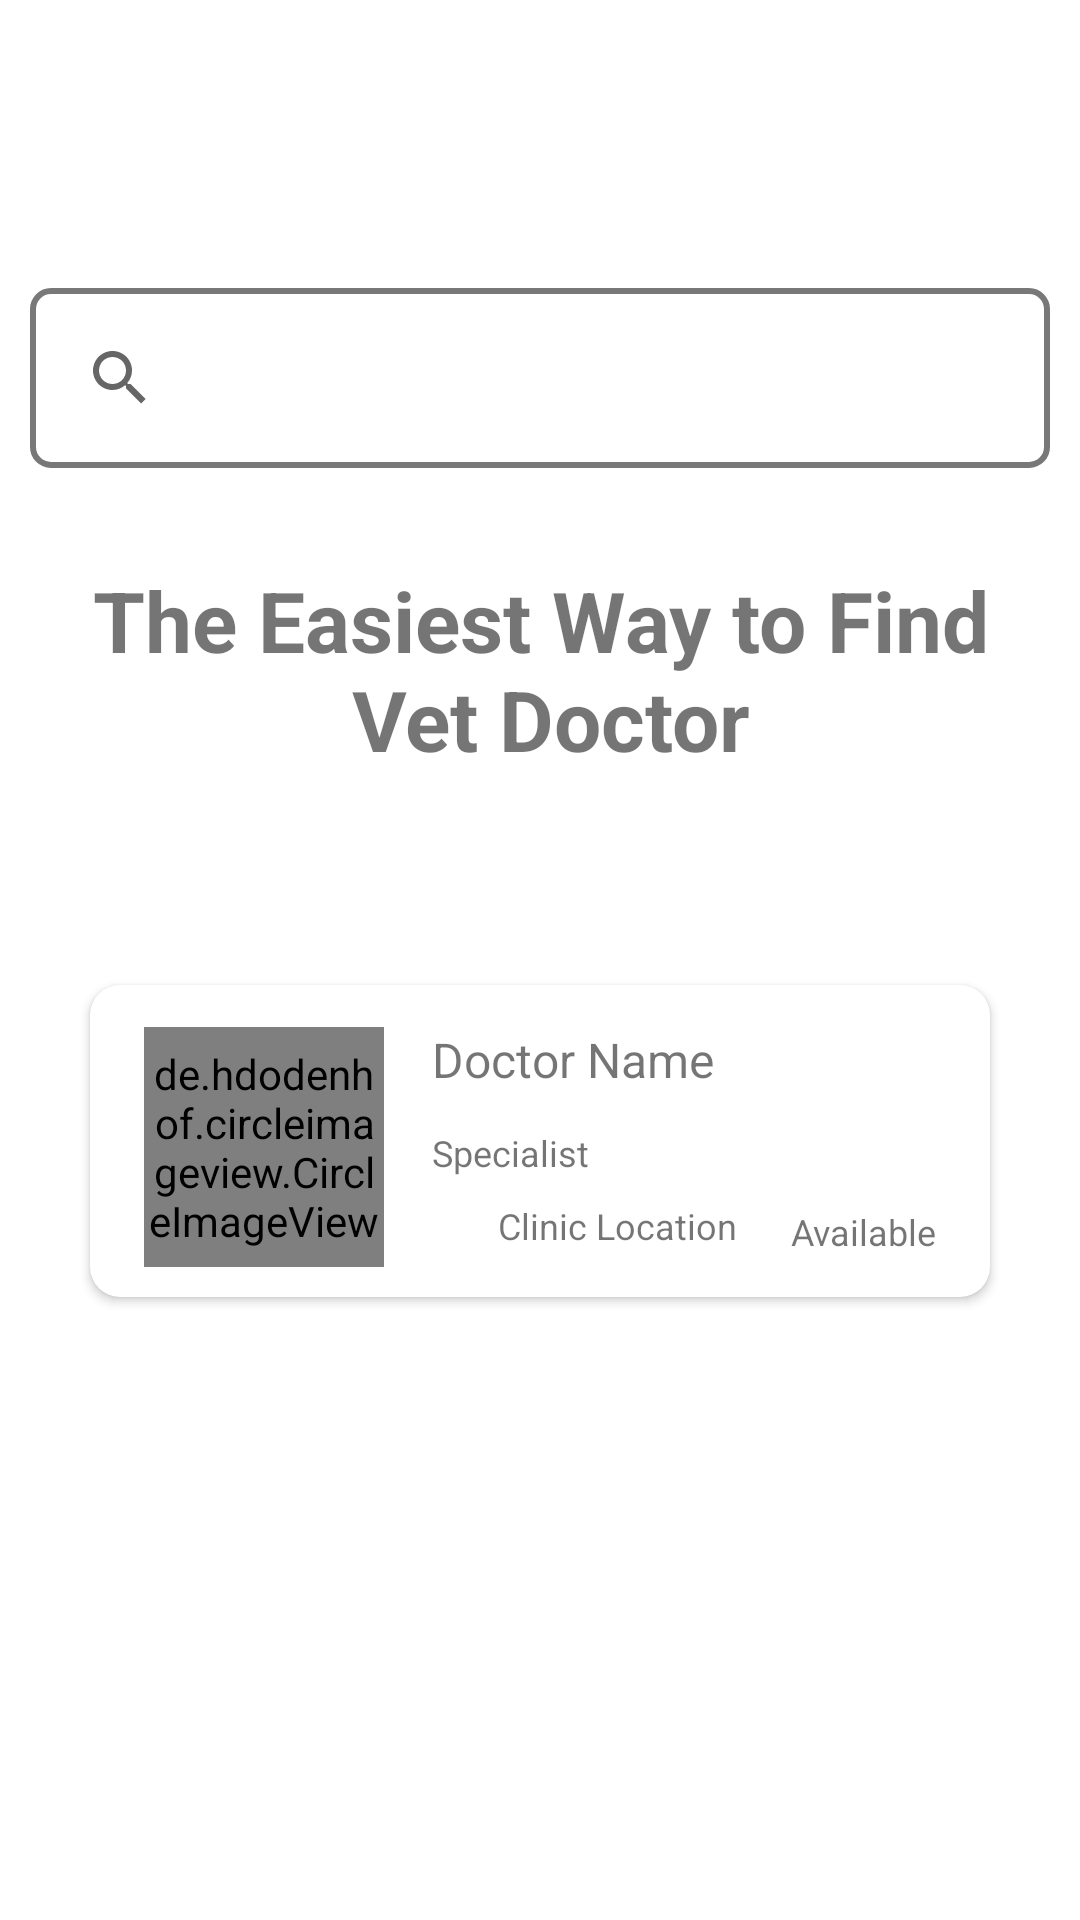

Here is an Android app screen rendered from its layout file. Give the layout XML and the strings, colors and styles it references.
<!-- AndroidManifest.xml: application theme Theme.QuickVet -->
<!-- res/layout/fragment_home.xml -->
<?xml version="1.0" encoding="utf-8"?>
<androidx.constraintlayout.widget.ConstraintLayout xmlns:android="http://schemas.android.com/apk/res/android"
    xmlns:app="http://schemas.android.com/apk/res-auto"
    xmlns:tools="http://schemas.android.com/tools"
    android:layout_width="match_parent"
    android:layout_height="match_parent"
    tools:context=".HomeFragment">

    


    <androidx.constraintlayout.widget.ConstraintLayout
        android:id="@+id/home_popup"
        android:layout_width="match_parent"
        android:layout_height="wrap_content"
        android:layout_marginTop="64dp"
        app:layout_constraintTop_toBottomOf="@+id/textView30">

        <include
            layout="@layout/home_popup_items"
            tools:layout_editor_absoluteX="25dp" />
    </androidx.constraintlayout.widget.ConstraintLayout>


    











    <TextView
        android:id="@+id/textView30"
        android:layout_width="wrap_content"
        android:layout_height="wrap_content"
        android:layout_marginTop="32dp"
        android:text="@string/theme_word"
        android:textAlignment="center"
        android:textSize="28sp"
        android:textStyle="bold"
        app:layout_constraintEnd_toEndOf="parent"
        app:layout_constraintHorizontal_bias="0.5"
        app:layout_constraintStart_toStartOf="parent"
        app:layout_constraintTop_toBottomOf="@+id/home_fragment_search_view" />

    <SearchView
        android:id="@+id/home_fragment_search_view"
        android:layout_width="340dp"
        android:layout_height="wrap_content"
        android:layout_marginStart="32dp"
        android:layout_marginTop="96dp"
        android:layout_marginEnd="32dp"
        android:background="@drawable/board_shape"
        app:layout_constraintEnd_toEndOf="parent"
        app:layout_constraintStart_toStartOf="parent"
        app:layout_constraintTop_toTopOf="parent" />

</androidx.constraintlayout.widget.ConstraintLayout>
<!-- res/layout/home_popup_items.xml (included above) -->
<?xml version="1.0" encoding="utf-8"?>
<androidx.cardview.widget.CardView xmlns:android="http://schemas.android.com/apk/res/android"
    xmlns:app="http://schemas.android.com/apk/res-auto"
    xmlns:tools="http://schemas.android.com/tools"
    android:layout_width="match_parent"
    android:layout_height="wrap_content"
    android:elevation="8dp"
    android:layout_marginRight="25dp"
    android:layout_marginLeft="25dp"
    android:layout_marginBottom="10dp"
    app:cardCornerRadius="10dp"
    app:cardUseCompatPadding="true">

    <RelativeLayout
        android:layout_width="match_parent"
        android:layout_height="wrap_content"
        android:padding="10dp">

        <de.hdodenhof.circleimageview.CircleImageView
            android:id="@+id/display_doctor_icon"
            android:layout_width="80dp"
            android:layout_height="80dp"
            android:layout_alignParentStart="true"
            android:layout_alignParentTop="true"
            android:layout_marginStart="8dp"
            android:layout_marginTop="4dp"
            android:src="@drawable/doctor_profile"
            app:layout_constraintStart_toStartOf="parent"
            app:layout_constraintTop_toTopOf="parent" />

        <TextView
            android:id="@+id/display_doctor_name"
            android:layout_width="wrap_content"
            android:layout_height="wrap_content"
            android:layout_alignParentTop="true"
            android:layout_marginStart="16dp"
            android:layout_marginTop="4dp"
            android:layout_toEndOf="@+id/display_doctor_icon"
            android:text="@string/home_doctor_name"
            android:textSize="16sp"
            app:layout_constraintStart_toEndOf="@+id/display_doctor_icon"
            app:layout_constraintTop_toTopOf="parent" />

        <TextView
            android:id="@+id/display_doctor_location"
            android:layout_width="wrap_content"
            android:layout_height="wrap_content"
            android:layout_below="@+id/display_doctor_specialist"
            android:layout_marginStart="6dp"
            android:layout_marginTop="8dp"
            android:layout_toEndOf="@+id/imageView5"
            android:text="@string/home_location"
            android:textSize="12sp"
            app:layout_constraintStart_toEndOf="@+id/imageView5"
            app:layout_constraintTop_toBottomOf="@+id/display_doctor_specialist" />

        <TextView
            android:id="@+id/display_doctor_specialist"
            android:layout_width="wrap_content"
            android:layout_height="wrap_content"
            android:layout_below="@+id/display_doctor_name"
            android:layout_marginStart="16dp"
            android:layout_marginTop="12dp"
            android:layout_toEndOf="@+id/display_doctor_icon"
            android:text="@string/home_specialization"
            android:textSize="12sp"
            app:layout_constraintStart_toEndOf="@+id/display_doctor_icon"
            app:layout_constraintTop_toBottomOf="@+id/display_doctor_name" />

        <ImageView
            android:id="@+id/imageView5"
            android:layout_width="20dp"
            android:layout_height="20dp"
            android:layout_below="@+id/display_doctor_specialist"
            android:layout_marginStart="12dp"
            android:layout_marginTop="6dp"
            android:layout_toEndOf="@+id/display_doctor_icon"
            app:layout_constraintStart_toEndOf="@+id/display_doctor_icon"
            app:layout_constraintTop_toBottomOf="@+id/display_doctor_specialist"
            app:srcCompat="@drawable/location_icon" />

        <TextView
            android:id="@+id/display_doctor_available"
            android:layout_width="wrap_content"
            android:layout_height="wrap_content"
            android:layout_alignParentTop="true"
            android:layout_alignParentEnd="true"
            android:layout_marginTop="64dp"
            android:layout_marginEnd="8dp"
            android:text="@string/home_status"
            android:textSize="12sp"
            app:layout_constraintBaseline_toBaselineOf="@+id/display_doctor_location"
            app:layout_constraintEnd_toEndOf="parent" />

    </RelativeLayout>

</androidx.cardview.widget.CardView>
<!-- resources referenced by this layout -->
<resources>
  <!-- drawable board_shape (drawable) -->
  <?xml version="1.0" encoding="utf-8"?>
  <shape xmlns:android="http://schemas.android.com/apk/res/android"
      android:shape="rectangle">
  
      <corners android:radius="6dp" />
  
      <stroke android:width="2dp"
              android:color="@color/border" />
  
      <padding android:bottom="6dp"
               android:left="6dp"
               android:top="6dp"
               android:right="6dp"/>
  </shape>
  <string name="home_doctor_name">Doctor Name</string>
  <string name="home_location">Clinic Location</string>
  <string name="home_specialization">Specialist</string>
  <string name="home_status">Available</string>
  <string name="theme_word">The Easiest Way to Find\n Vet Doctor</string>
  <style name="Theme.QuickVet" parent="Theme.MaterialComponents.DayNight.NoActionBar">
          
          <item name="colorPrimary">#FF8851</item>
          <item name="colorPrimaryVariant">@color/theme</item>
          <item name="colorOnPrimary">#FFFFFF</item>
          
          <item name="colorSecondary">@color/teal_200</item>
          <item name="colorSecondaryVariant">@color/teal_700</item>
          <item name="colorOnSecondary">@color/black</item>
          
          <item name="android:statusBarColor" tools:targetApi="l">?attr/colorPrimaryVariant</item>
          
      </style>
  <color name="border">#787878</color>
  <color name="theme">#282828</color>
  <color name="teal_200">#FF03DAC5</color>
  <color name="teal_700">#FF018786</color>
  <color name="black">#FF000000</color>
</resources>
